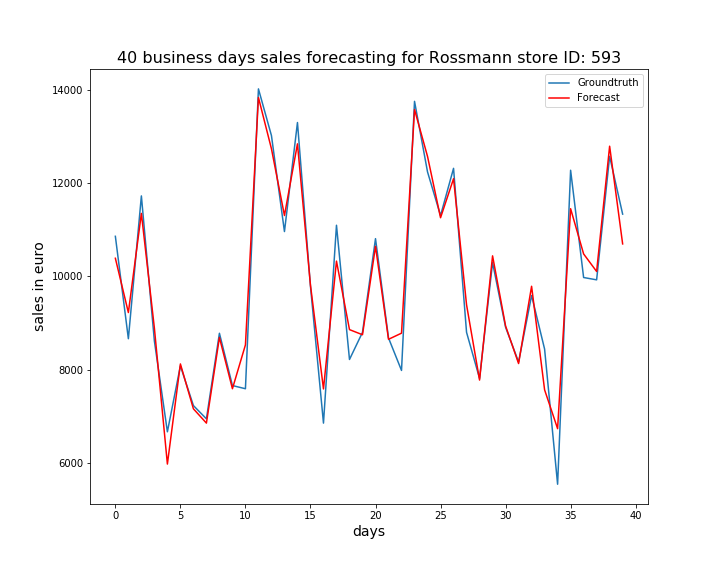

The data file committed next to this chart (first rows):
, ActualSales, Sales
0, 10857, 10386
1, 8662, 9223
2, 11723, 11348
3, 8612, 8889
4, 6667, 5975
5, 8081, 8122
6, 7229, 7160
7, 6945, 6853
8, 8779, 8689
9, 7658, 7590
10, 7590, 8530
11, 14017, 13832
12, 13016, 12733
13, 10959, 11303
14, 13296, 12839
15, 9784, 9810
16, 6853, 7586
17, 11094, 10325
18, 8217, 8857
19, 8799, 8747
20, 10807, 10643
21, 8678, 8650
22, 7982, 8781
23, 13750, 13575
24, 12237, 12569
25, 11302, 11255
26, 12314, 12092
27, 8799, 9389
28, 7811, 7776
29, 10293, 10438
30, 8909, 8937
31, 8163, 8130
32, 9588, 9786
33, 8440, 7566
34, 5543, 6734
35, 12273, 11449
36, 9974, 10479
37, 9924, 10104
38, 12571, 12788
39, 11333, 10694
